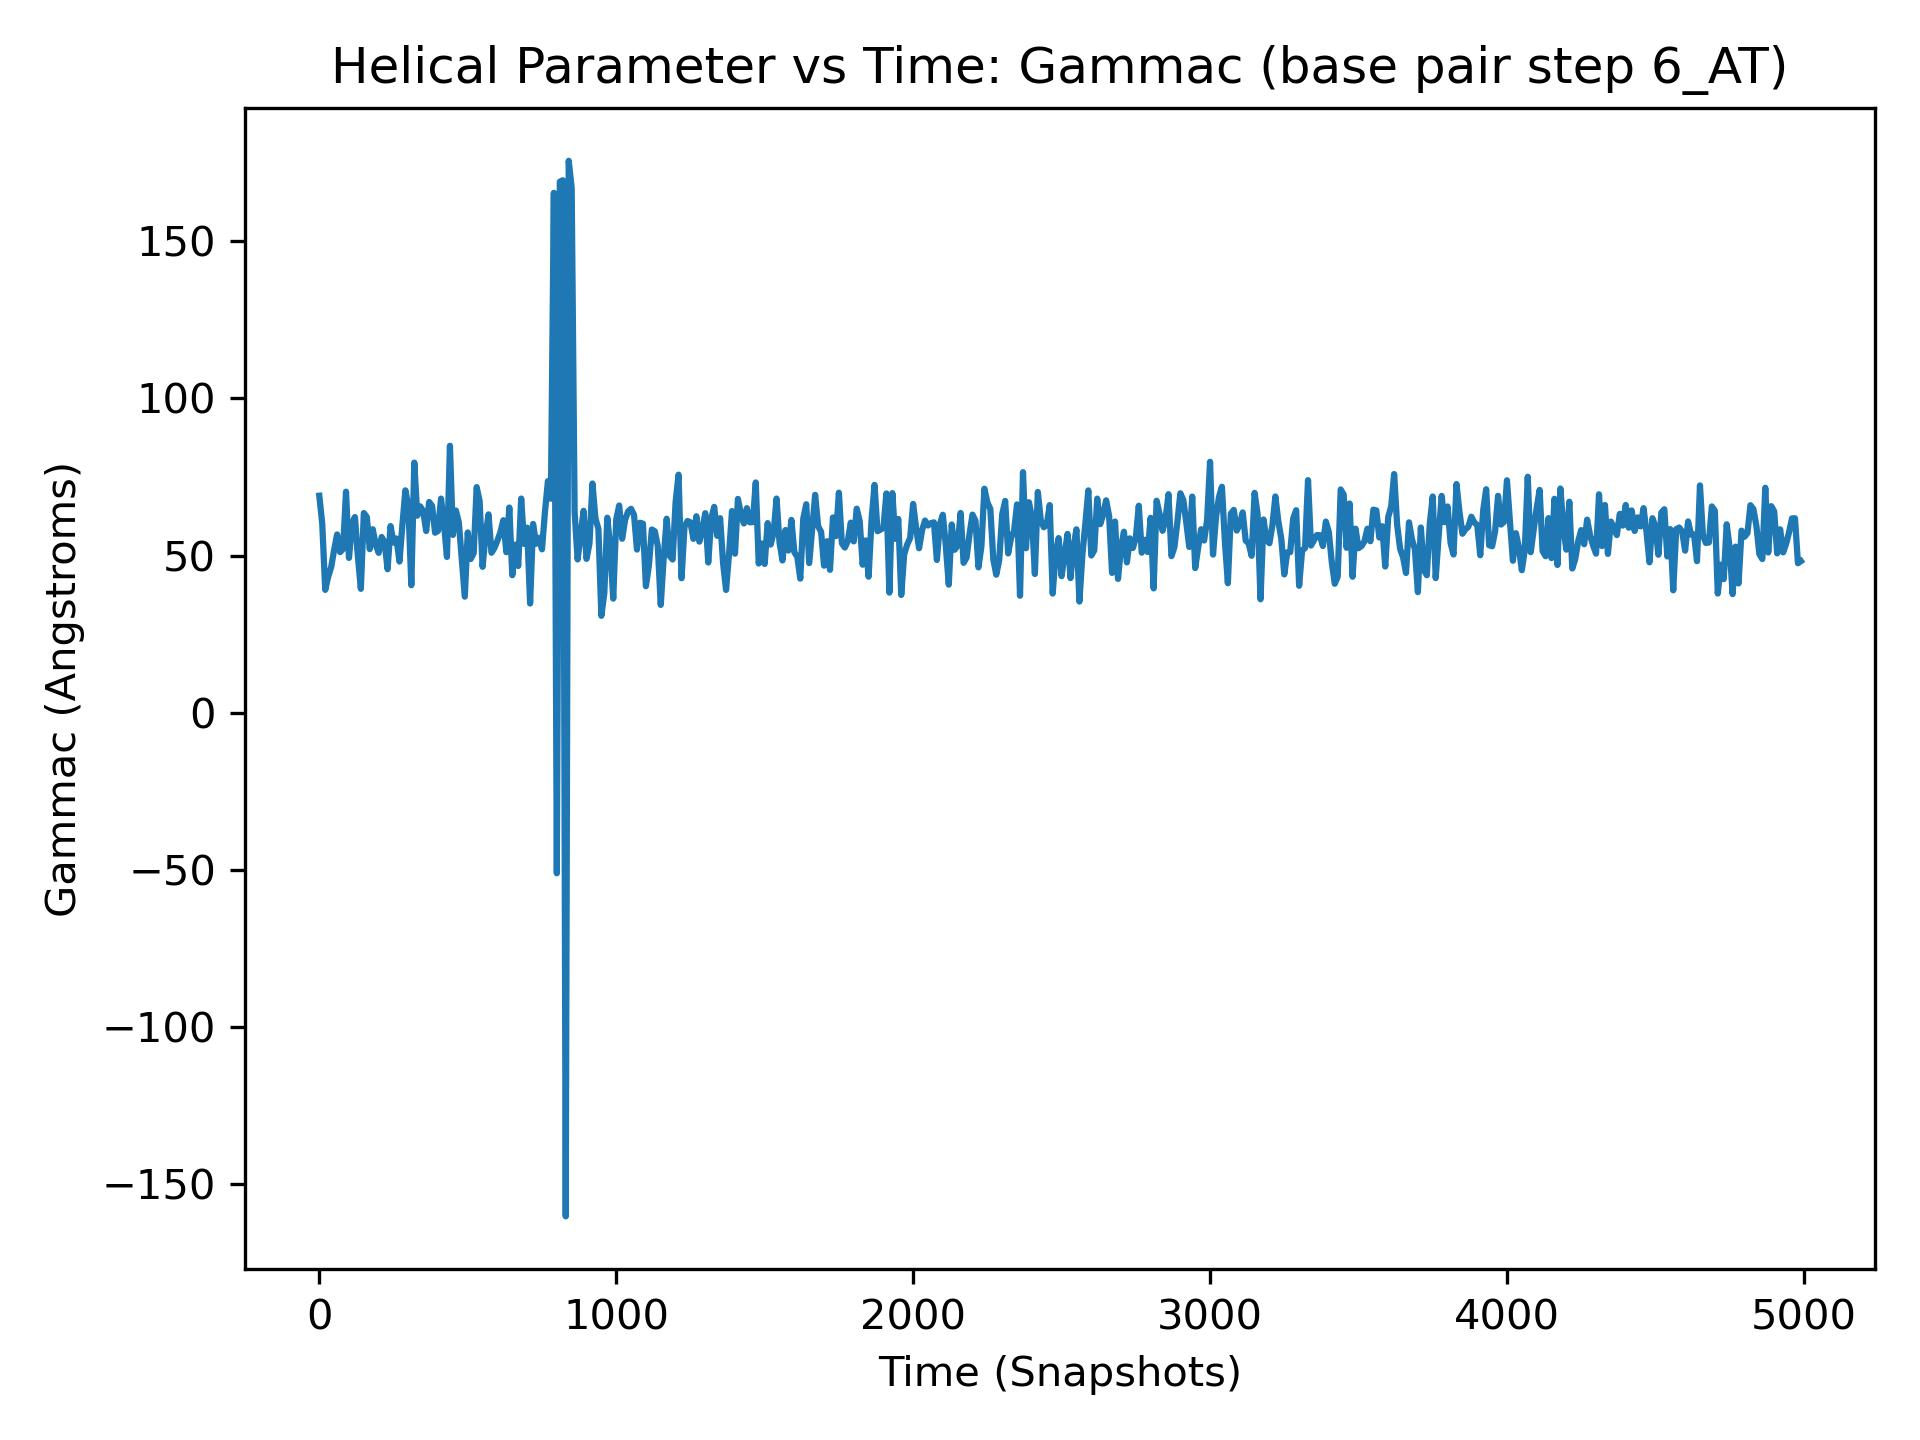

The data file committed next to this chart (first rows):
, 6_AT
0, 69.05
1, 60.25
2, 53.34
3, 59.06
4, 61.75
5, 55.03
6, 62.96
7, 66.37
8, 50.46
9, 54.99
10, 60.07
11, 63.55
12, 53.64
13, 57.57
14, 36.86
15, 56.51
16, 63.24
17, 61.25
18, 68.93
19, 64.74
20, 39.08
21, 50.71
22, 53.75
23, 61.11
24, 48.98
25, 66.19
26, 51.9
27, 64.48
28, 68.64
29, 46.34
30, 43.29
31, 61.36
32, 58.2
33, 55.49
34, 76.25
35, 53.23
36, 66.96
37, 70.56
38, 61.34
39, 69.04
40, 46.33
41, 61.22
42, 64.82
43, 49.88
44, 43.31
45, 46.5
46, 75.33
47, 53.17
48, 56.98
49, 64.79
50, 51.81
51, 49.66
52, 53.57
53, 67.61
54, 69.11
55, 57.33
56, 51.43
57, 43.11
58, 58.0
59, 42.72
... 4,940 more rows
